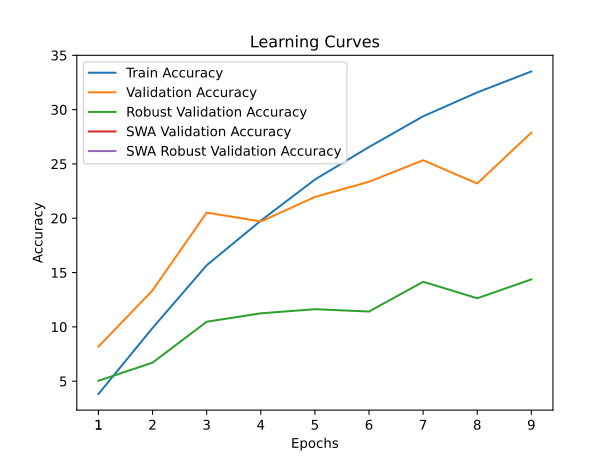

Source data for this figure (header and first rows):
time; train_accuracy; train_loss; valid_accuracy; valid_loss; valid_accuracy_robust; valid_accuracy_swa; valid_accuracy_robust_swa
155,1825; 3,8230; 4,9876; 8,1800; 4,6215; 5,0414; 8,1800; 5,0414
321,6706; 9,8990; 4,5184; 13,3600; 4,3487; 6,7103; 13,3600; 6,7103
497,2659; 15,6720; 4,1886; 20,5200; 3,9726; 10,4759; 20,5200; 10,4759
661,7848; 19,7760; 3,9761; 19,7000; 4,1586; 11,2483; 19,7000; 11,2483
828,1393; 23,5630; 3,7999; 21,9600; 3,8959; 11,6276; 21,9600; 11,6276
993,3260; 26,5590; 3,6607; 23,3600; 3,9487; 11,4138; 23,3600; 11,4138
1177,6540; 29,3830; 3,5462; 25,3400; 3,9121; 14,1517; 25,3400; 14,1517
1336,8934; 31,5850; 3,4539; 23,2000; 3,9988; 12,6345; 23,2000; 12,6345
1512,2753; 33,5160; 3,3601; 27,8800; 3,8346; 14,3724; 27,8800; 14,3724
